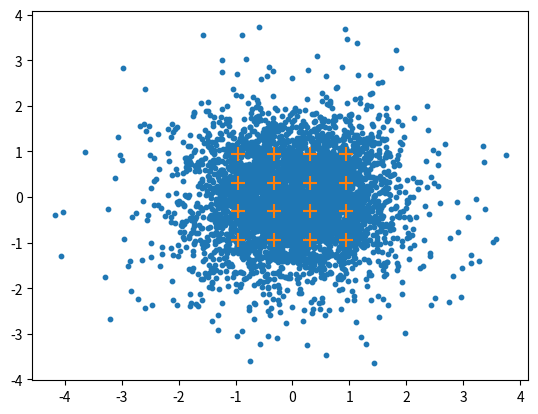

Write the Python code that produced this figure.
import matplotlib.pyplot as plt
import numpy as np


class OFDM():
    def __init__(self, symNum=100, fftSize=64, subNum=48, modu='16QAM', cpRate=0.25):
        super(OFDM, self).__init__()

        self.symNum = symNum
        self.fftSize = fftSize
        self.subNum = subNum
        self.modu = modu
        self.cpRate = cpRate

        _, speed = self.__GetConstelMap__(modu)
        self.bitHead = np.random.randint(low=0, high=2, size=(subNum, 2))
        self.bitData = np.random.randint(
            low=0, high=2, size=(symNum, subNum, speed))

    def __bin2dec__(self, bin):
        dec = 0
        for digit in reversed(list(bin)):
            dec = dec * 2 + digit
        return dec

    def __dec2bin__(self, dec, binLen=None):
        decTemp = dec
        bin = []
        while decTemp > 0:
            bin.append(decTemp % 2)
            decTemp //= 2
        if binLen is not None:
            while len(bin) < binLen:
                bin.append(0)
        bin = np.array(bin)
        return bin

    def __GetConstelMap__(self, modu):
        if modu == 'QPSK':
            constelMap = np.array([1+1j, -1+1j, 1-1j, -1-1j])
            speed = 2
        elif modu == '16QAM':
            constelMap = np.array([
                1+1j, 1+3j, 3+1j, 3+3j, 1-1j, 1-3j, 3-1j, 3-3j,
                -1+1j, -1+3j, -3+1j, -3+3j, -1-1j, -1-3j, -3-1j, -3-3j])
            speed = 4
        elif modu == '64QAM':
            constelMap = np.array([])
            speed = 6
        else:
            print('Warning: Modulation NOT Supported!')
        constelMapNorm = constelMap / np.sqrt(np.mean(np.abs(constelMap)**2))
        return constelMapNorm, speed

    def __bit2constel__(self, bit, modu):
        dec = self.__bin2dec__(bit)
        constelMap, _ = self.__GetConstelMap__(modu)
        constel = constelMap[dec]
        return constel

    def __constel2bit__(self, constel, modu):
        constelMap, speed = self.__GetConstelMap__(modu)
        evm = np.min(np.abs(constelMap-constel))
        dec = np.argmin(np.abs(constelMap-constel))
        bin = self.__dec2bin__(dec, binLen=speed)
        return bin, evm

    def Generate(self):
        symNum = self.symNum
        fftSize = self.fftSize
        subNum = self.subNum
        modu = self.modu
        cpRate = self.cpRate

        cpLen = int(np.round(cpRate * fftSize))
        symLen = fftSize + cpLen
        subOffset = int(np.floor((fftSize - subNum) / 2))

        bitHead = self.bitHead
        constelHead = np.ones((1, subNum), dtype=complex) * np.nan
        for subIdx in range(subNum):
            constelHead[0, subIdx] = self.__bit2constel__(
                bitHead[subIdx, :], modu='QPSK')
        bitData = self.bitData
        constelData = np.zeros((symNum, subNum), dtype=complex)
        for symIdx in range(symNum):
            for subIdx in range(subNum):
                constelData[symIdx, subIdx] = self.__bit2constel__(
                    bitData[symIdx, subIdx, :], modu=modu)
        constelBoth = np.concatenate(
            (constelHead, constelData, constelHead), axis=0)

        wave = np.ones(((symNum+2)*symLen), dtype=complex) * np.nan
        for symIdx in range(symNum+2):
            startIdx = symIdx * symLen
            endIdx = (symIdx+1) * symLen

            constelPad = np.zeros((fftSize), dtype=complex)
            constelPad[subOffset: subOffset+subNum] = constelBoth[symIdx, :]
            waveOrig = np.fft.ifft(np.roll(constelPad, shift=fftSize//2))
            waveCP = waveOrig[: cpLen]
            waveBoth = np.concatenate((waveOrig, waveCP), axis=0)
            wave[startIdx: endIdx] = waveBoth

        self.constelBoth = constelBoth

        return wave

    def Analyze(self, wave, plot=None):
        symNum = self.symNum
        fftSize = self.fftSize
        subNum = self.subNum
        modu = self.modu
        cpRate = self.cpRate

        cpLen = int(np.round(cpRate * fftSize))
        symLen = fftSize + cpLen
        subOffset = int(np.floor((fftSize - subNum) / 2))

        constelBoth = np.ones((symNum+2, subNum), dtype=complex) * np.nan
        for symIdx in range(symNum+2):
            startIdx = symIdx * symLen
            endIdx = (symIdx+1) * symLen

            waveBoth = wave[startIdx: endIdx]
            waveOrig = waveBoth[cpLen//2: cpLen//2+fftSize]
            constelPad = np.roll(np.fft.fft(waveOrig), shift=-fftSize//2)
            constelBoth[symIdx, :] = constelPad[subOffset: subOffset+subNum]

        bitHead = self.bitHead
        constelHeadGt = np.ones((subNum), dtype=complex) * np.nan
        for subIdx in range(subNum):
            constelHeadGt[subIdx] = self.__bit2constel__(
                bitHead[subIdx, :], modu='QPSK')
        constelHead_1 = constelBoth[0]
        constelHead_2 = constelBoth[-1]
        csi_1 = constelHead_1 / constelHeadGt
        csi_2 = constelHead_2 / constelHeadGt
        csiAmp = np.tile((csi_1 + csi_2) / 2, (symNum, 1))

        constelData = constelBoth[1: -1, :] / csiAmp
        if plot is not None:
            fig, ax = plt.subplots()
            constelMap, speed = self.__GetConstelMap__(modu)
            ax.scatter(
                np.real(constelData.flatten()),
                np.imag(constelData.flatten()), marker='o', s=10)
            ax.scatter(np.real(constelMap), np.imag(
                constelMap), marker='+', s=100)
            fig.savefig(plot)
            plt.close(fig)
        subOffset = int(np.floor((fftSize - subNum) / 2))
        bitData = np.ones((symNum, subNum, speed)) * np.nan
        evmAll = []
        for symIdx in range(symNum):
            for subIdx in range(subNum):
                bit, evm = self.__constel2bit__(
                    constelData[symIdx, subIdx], modu=modu)
                bitData[symIdx, subIdx] = bit
                evmAll.append(evm)
        evmAll = np.array(evmAll)
        EVM = np.sqrt(np.mean(np.abs(evmAll) ** 2))
        bitDataGt = self.bitData
        BER = np.sum(np.logical_xor(bitData, bitDataGt)) / symNum/subNum/speed

        return EVM, BER


if __name__ == "__main__":
    ofdm = OFDM()
    wave = ofdm.Generate()
    wave = wave + 0.05 * \
        (np.random.randn((np.shape(wave)[0])) +
         1j*np.random.randn((np.shape(wave)[0])))
    EVM, BER = ofdm.Analyze(wave, plot='Constel.png')
    print(EVM)
    print(BER)
